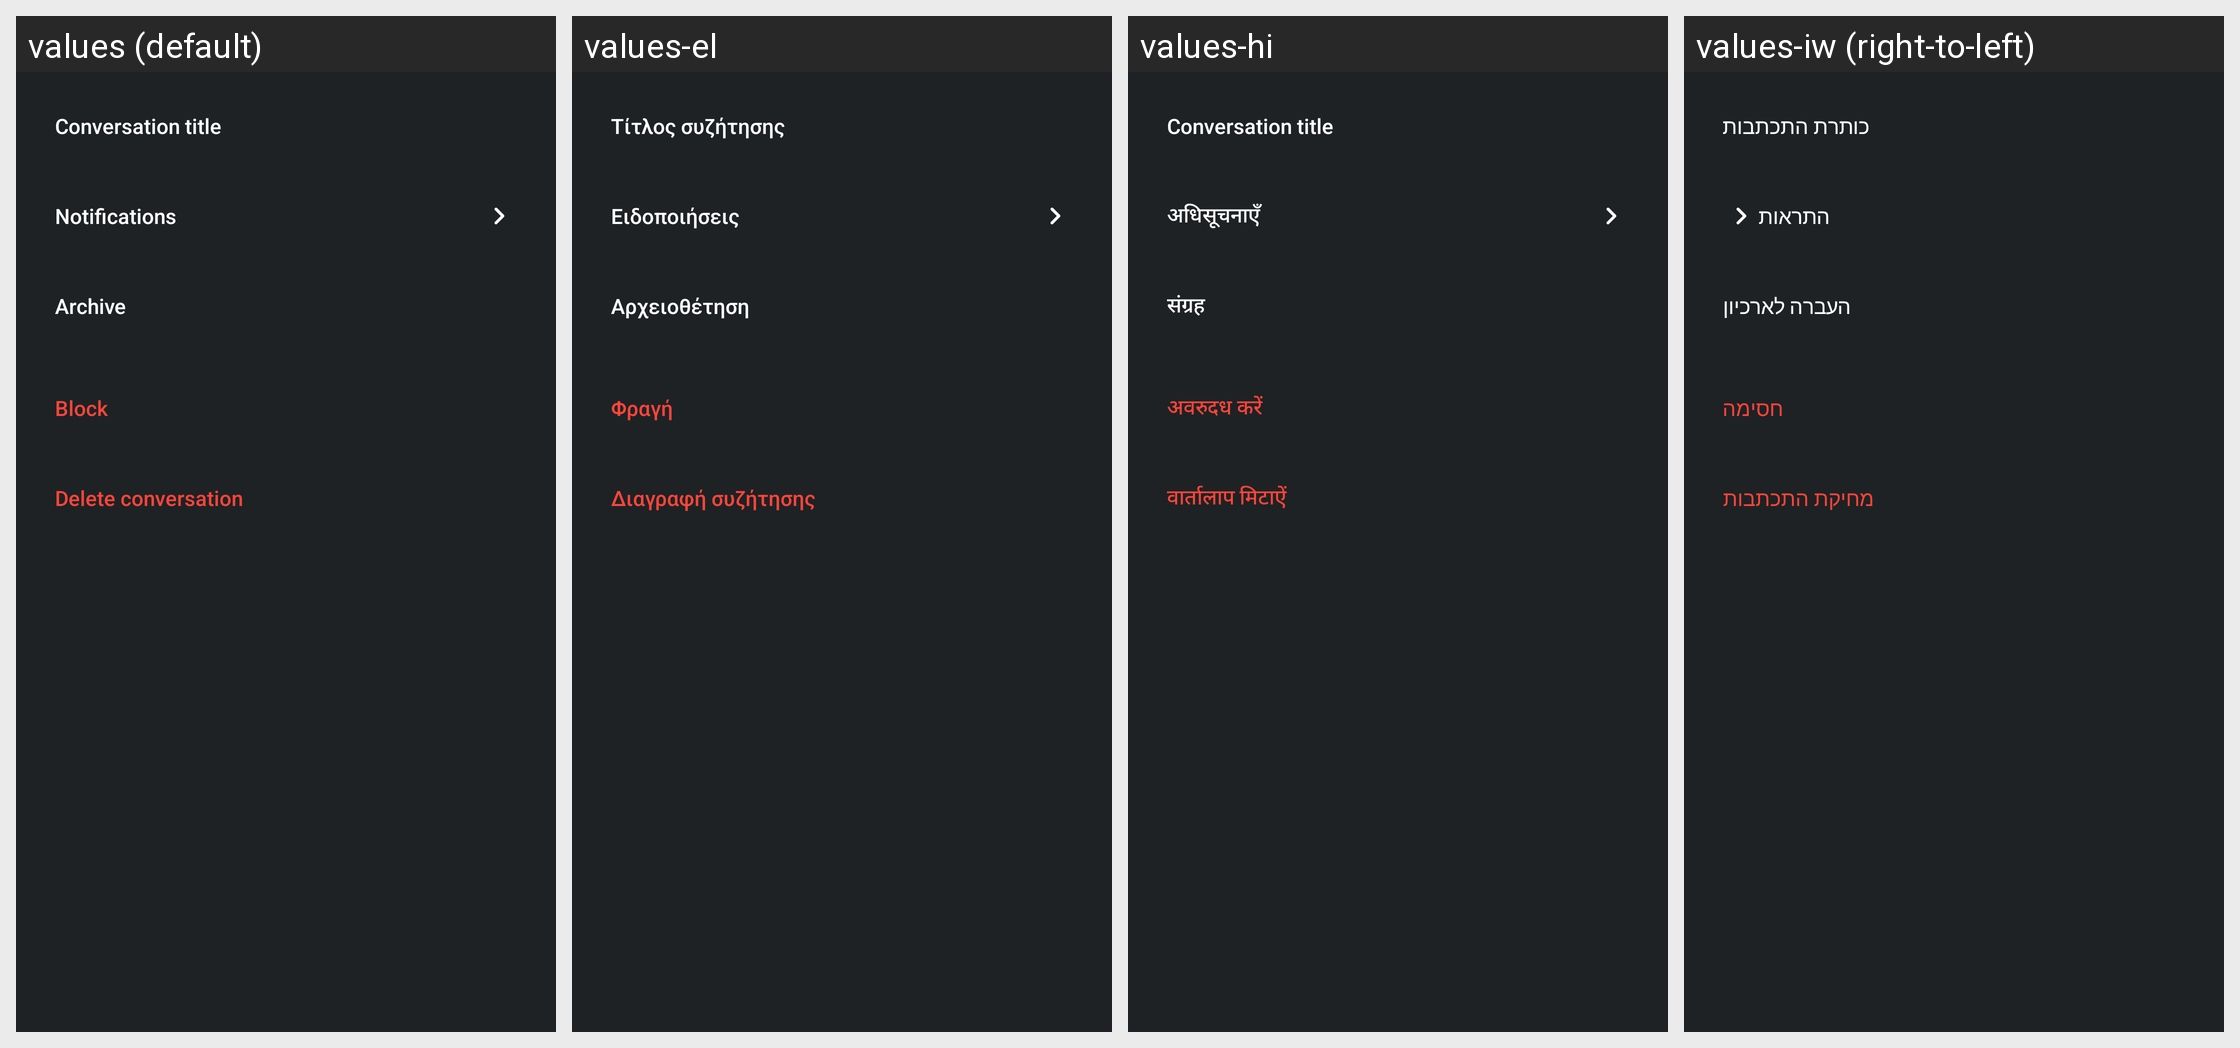

This grid shows one Android layout under several languages. Give, for every string resource on the screen, its name, the default text and each shown locale's text.
Android screen res/layout/conversation_info_settings.xml rendered under 4 locales, left to right: values (default), values-el, values-hi, values-iw (right-to-left). Device: Nexus 5 (rendered at 1080×1920; each locale shown at half size, 540×960, under a caption strip naming it); theme AppLaunchTheme.
Other locales in the repository, not shown: values-ar, values-bn, values-cs, values-da, values-de, values-es, values-fa, values-fi, values-fr, values-hr, values-hu, values-in, values-it, values-ja, values-ko, values-lt, values-nb, values-ne, values-nl, values-pl, values-pt, values-pt-rBR, values-ro, values-ru, values-sk, values-sl, values-sr, values-sv, values-th, values-tl, values-tr, values-uk, values-ur, values-vi, values-zh, values-zh-rCN.
Strings drawn on this screen, with the default value and each locale's value (text and hints the layout hard-codes, and strings that could not be matched under every locale, appear in the picture but are not listed):

info_name
  values: Conversation title
  values-el: Τίτλος συζήτησης
  values-hi: Conversation title
  values-iw: כותרת התכתבות

info_notifications
  values: Notifications
  values-el: Ειδοποιήσεις
  values-hi: अधिसूचनाएँ
  values-iw: התראות

info_archive
  values: Archive
  values-el: Αρχειοθέτηση
  values-hi: संग्रह
  values-iw: העברה לארכיון

info_block
  values: Block
  values-el: Φραγή
  values-hi: अवरुदध करें
  values-iw: חסימה

info_delete
  values: Delete conversation
  values-el: Διαγραφή συζήτησης
  values-hi: वार्तालाप मिटाऐं
  values-iw: מחיקת התכתבות
